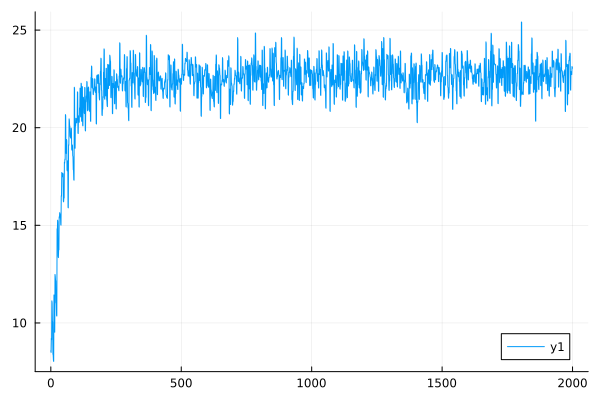

The data file committed next to this chart (first rows):
0	8.576086298439886
1	8.491
2	9.213
3	9.139
4	11.13
5	11.03
6	10.1
7	10.04
8	8.406
9	8.362
10	8.071
11	8.029
12	11.43
13	11.37
14	9.559
15	9.526
16	12.48
17	12.4
18	12.2
19	12.14
20	11.05
21	10.99
22	10.39
23	10.35
24	14.82
25	14.75
26	15.26
27	15.18
28	13.42
29	13.35
30	13.78
31	13.74
32	15.43
33	15.37
34	15.65
35	15.59
36	15.53
37	15.46
38	15.04
39	15.01
40	16.51
41	16.49
42	17.71
43	17.64
44	17.55
45	17.49
46	17.66
47	17.62
48	16.24
49	16.2
50	16.42
51	16.4
52	18.23
53	18.18
54	18.39
55	18.36
56	20.67
57	20.61
58	18.74
59	18.68
60	19.4
... 1,940 more rows
